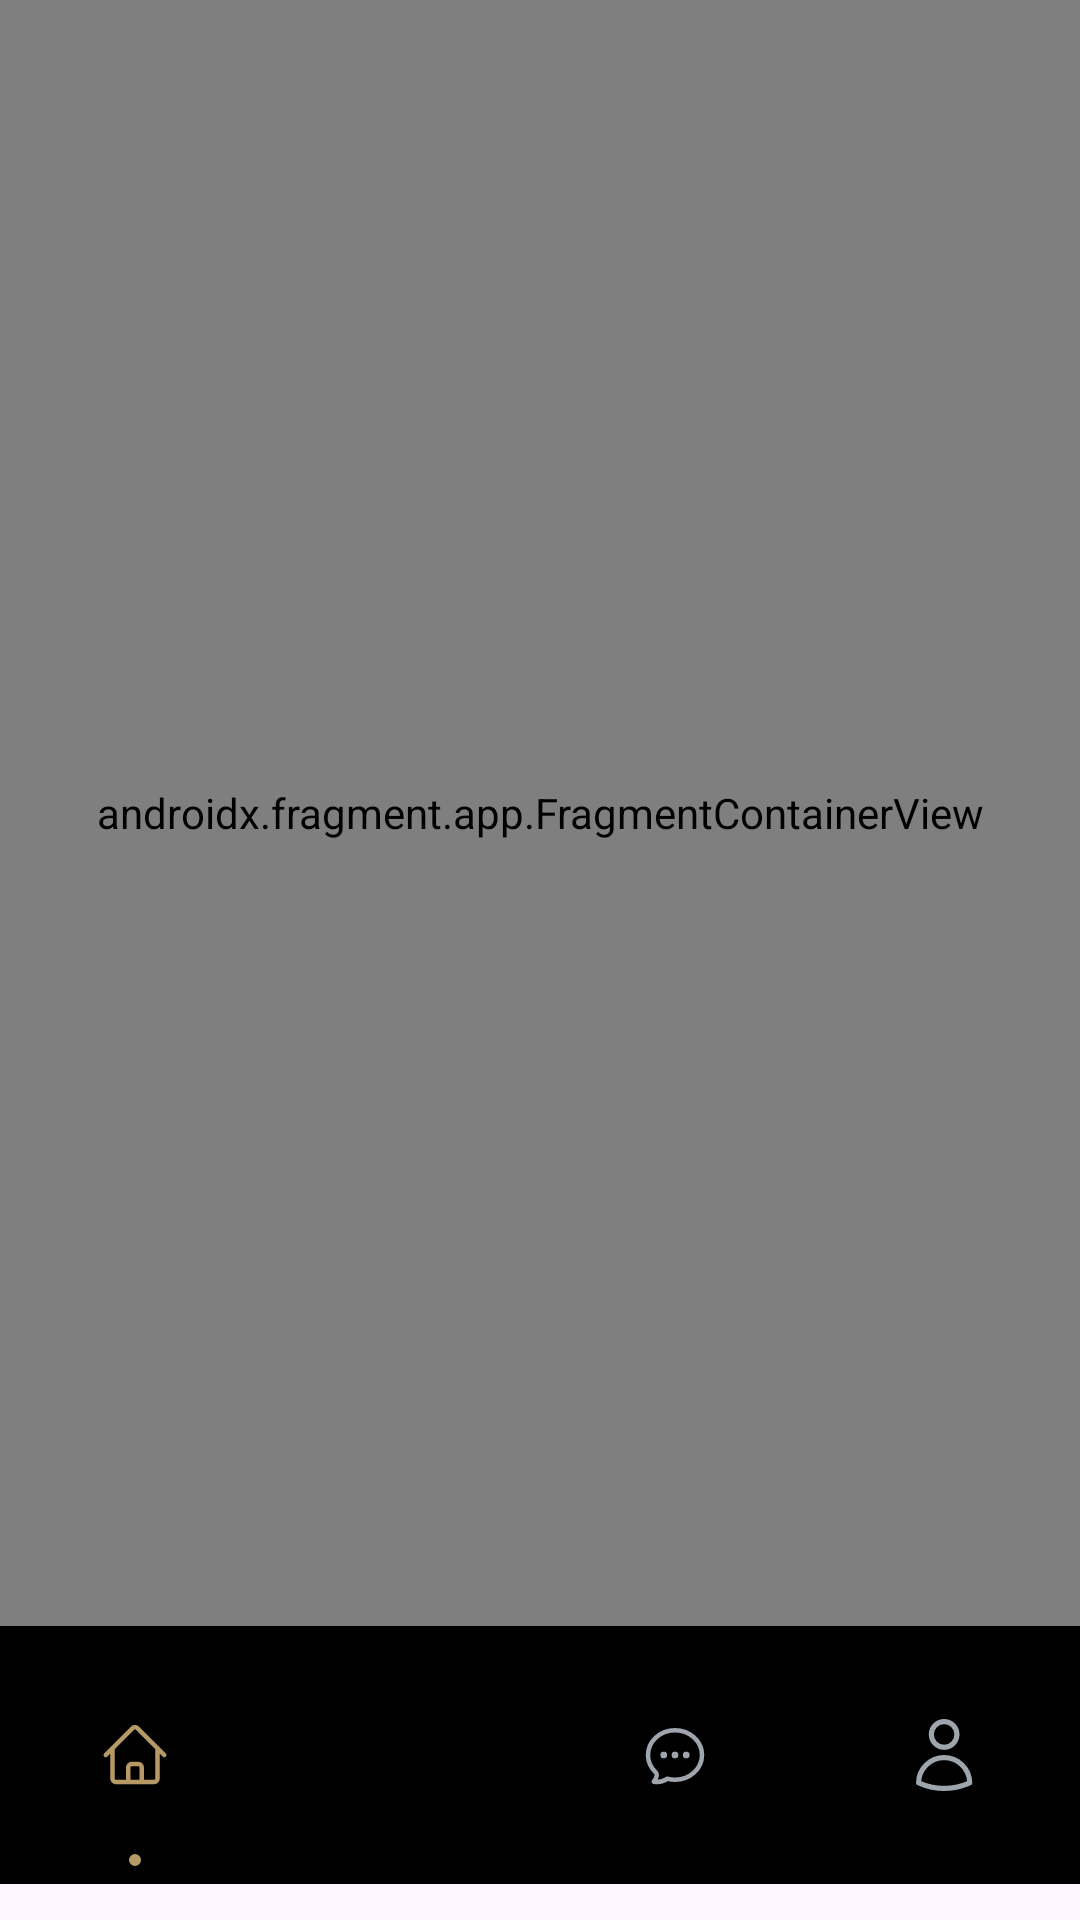

Android layout source for this screen:
<!-- AndroidManifest.xml: application theme Theme.BakuBoutiqueHub -->
<!-- res/layout/activity_main.xml -->
<?xml version="1.0" encoding="utf-8"?>
<androidx.constraintlayout.widget.ConstraintLayout
    xmlns:android="http://schemas.android.com/apk/res/android"
    xmlns:app="http://schemas.android.com/apk/res-auto"
    android:layout_width="match_parent"
    android:layout_height="match_parent">

    <androidx.fragment.app.FragmentContainerView
        android:id="@+id/nav_host_fragment"
        android:name="androidx.navigation.fragment.NavHostFragment"
        android:layout_width="match_parent"
        android:layout_height="0dp"
        app:defaultNavHost="true"
        app:layout_constraintBottom_toTopOf="@+id/bottomnav"
        app:layout_constraintEnd_toEndOf="parent"
        app:layout_constraintStart_toStartOf="parent"
        app:layout_constraintTop_toTopOf="parent"
        app:navGraph="@navigation/app_nav" />

    <com.google.android.material.bottomnavigation.BottomNavigationView
        android:id="@+id/bottomnav"
        android:layout_width="0dp"
        android:layout_height="86dp"
        android:layout_marginBottom="12dp"
        android:elevation="@null"
        app:itemActiveIndicatorStyle="@null"
        android:background="@drawable/bg_bottom_nav_rounded"
        app:itemBackground="@drawable/nav_item_bg"
        app:itemIconTint="@color/nav_icon_tint"
        app:itemRippleColor="@android:color/transparent"
        app:itemTextColor="@color/nav_icon_tint"
        app:labelVisibilityMode="unlabeled"
        app:layout_constraintBottom_toBottomOf="parent"
        app:layout_constraintEnd_toEndOf="parent"
        app:layout_constraintStart_toStartOf="parent"
        app:menu="@menu/menu_nav" />

</androidx.constraintlayout.widget.ConstraintLayout>
<!-- resources referenced by this layout -->
<resources>
  <!-- drawable nav_item_bg (drawable) -->
  <?xml version="1.0" encoding="utf-8"?>
  <selector xmlns:android="http://schemas.android.com/apk/res/android">
  
      
      <item android:state_checked="true">
          <layer-list>
              <item>
                  <shape>
                      <solid android:color="@android:color/transparent"/>
                  </shape>
              </item>
  
              
              <item android:gravity="center_horizontal|bottom"
                  android:bottom="6dp">
                  <shape android:shape="oval">
                      <size android:width="4dp" android:height="4dp"/>
                      <solid android:color="@color/nav_button_icon"/>
                  </shape>
              </item>
          </layer-list>
      </item>
  
      
      <item>
          <shape>
              <solid android:color="@android:color/transparent"/>
          </shape>
      </item>
  
  </selector>
  <style name="Theme.BakuBoutiqueHub" parent="Base.Theme.BakuBoutiqueHub" />
  <color name="nav_button_icon">#B79965</color>
  <style name="Base.Theme.BakuBoutiqueHub" parent="Theme.Material3.DayNight.NoActionBar">
          
          
      </style>
</resources>
